Labelled photos from "galaxies", an image-classification folder in sajeethphilip/VisualaEncoder. The possible labels are: non-ring galaxies, ring galaxies.

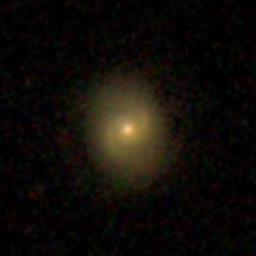
Label: non-ring galaxies

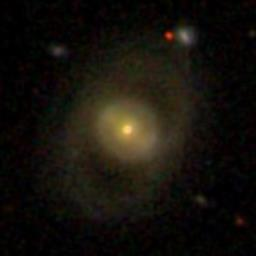
Label: ring galaxies

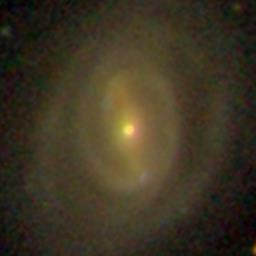
Label: ring galaxies

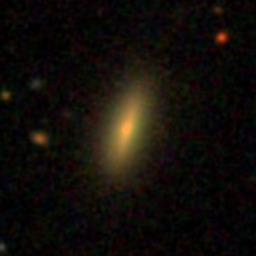
Label: non-ring galaxies

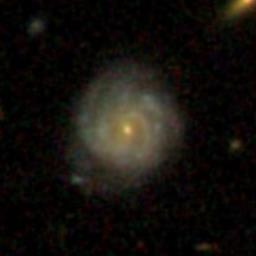
Label: non-ring galaxies

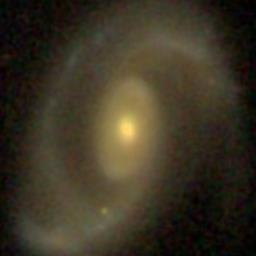
Label: ring galaxies
